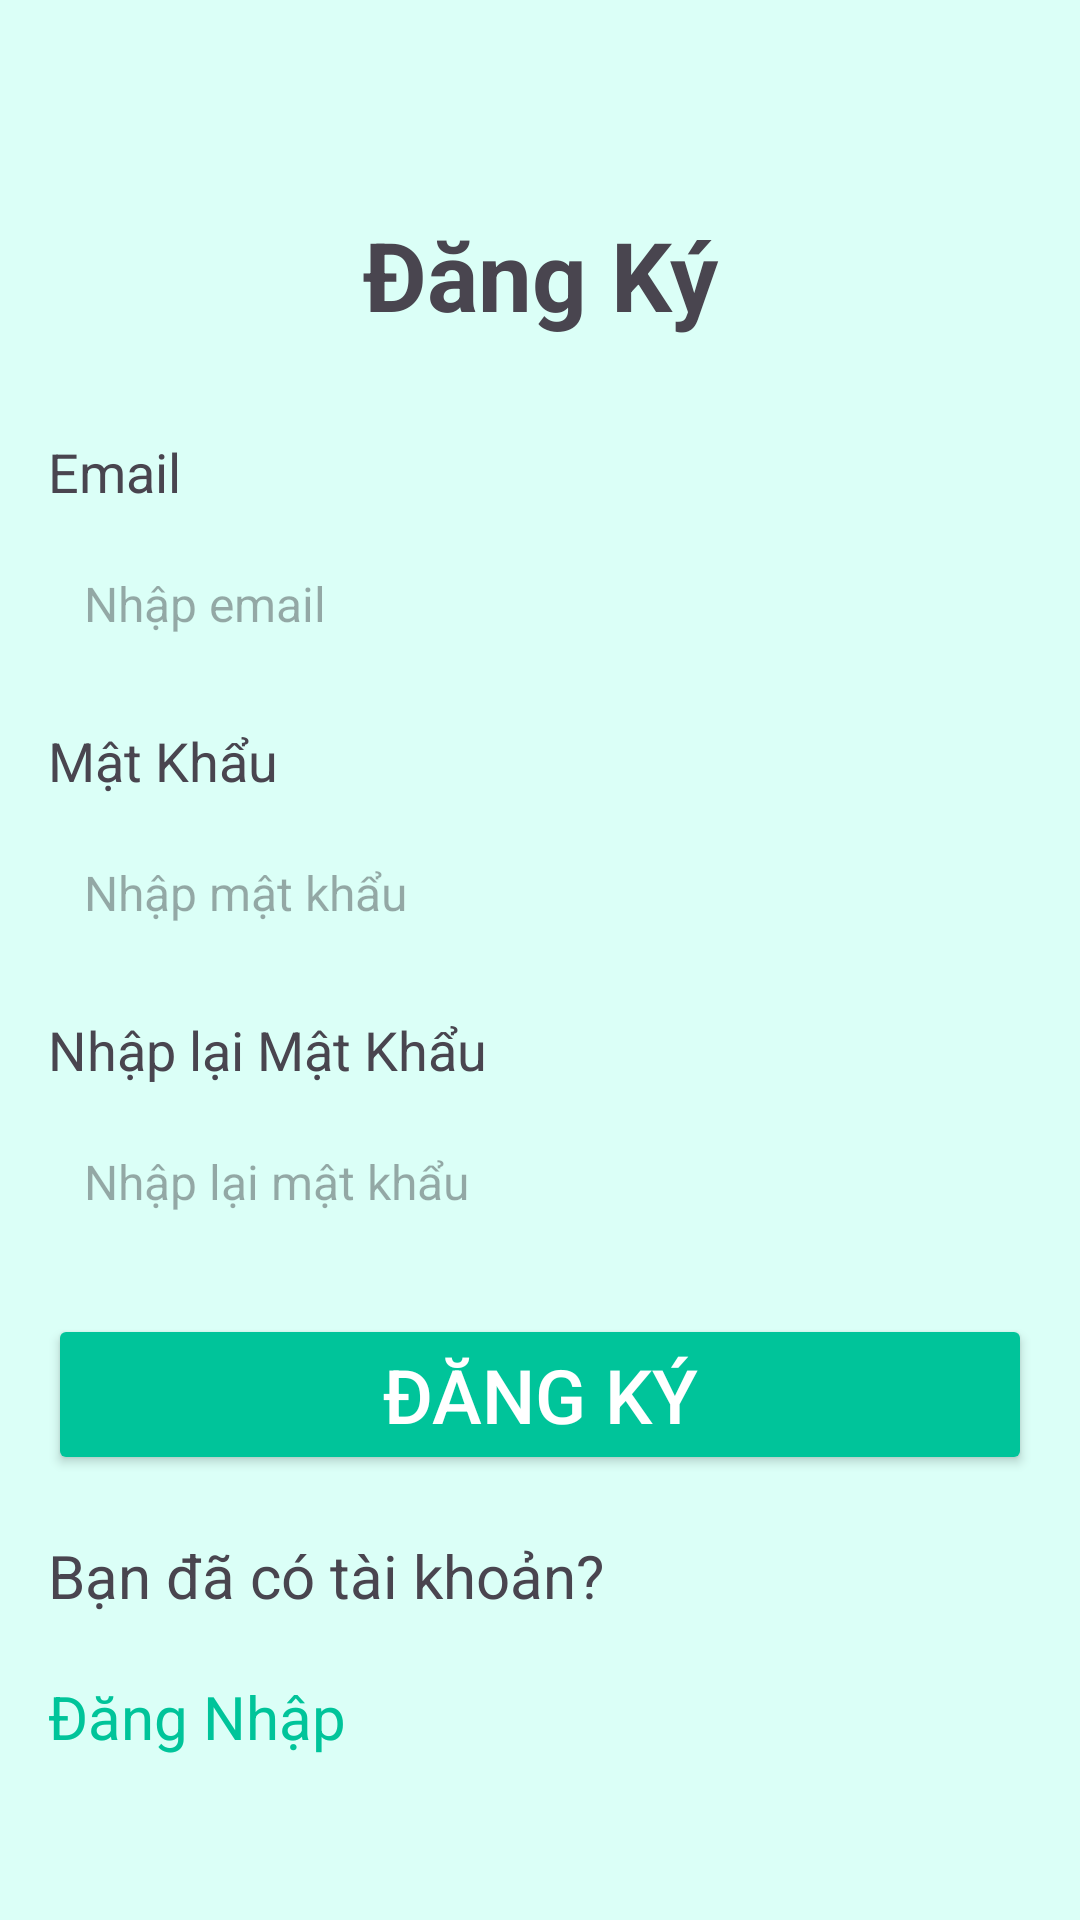

Produce the Android XML layout that renders to this screen, including the resource entries it uses.
<!-- AndroidManifest.xml: application theme Theme.HuongDanNauAn -->
<!-- res/layout/fragment_dang_ky.xml -->
<?xml version="1.0" encoding="utf-8"?>
<FrameLayout xmlns:android="http://schemas.android.com/apk/res/android"
    xmlns:tools="http://schemas.android.com/tools"
    android:layout_width="match_parent"
    android:layout_height="match_parent"
    android:background="#DBFFF7"
    tools:context=".fragment.DangKyFragment">

    <ScrollView
        android:layout_width="match_parent"
        android:layout_height="match_parent" >

        <LinearLayout
            android:layout_width="match_parent"
            android:layout_height="match_parent"
            android:orientation="vertical"
            android:layout_gravity="center"
            android:padding="16dp">

            <TextView
                android:id="@+id/textView6"
                android:layout_width="match_parent"
                android:layout_height="wrap_content"
                android:gravity="center"
                android:padding="16dp"
                android:text="Đăng Ký"
                android:textSize="32sp"
                android:textStyle="bold" />


            <TextView
                android:id="@+id/textView9"
                android:layout_width="wrap_content"
                android:layout_height="wrap_content"
                android:layout_marginTop="16dp"
                android:layout_marginBottom="8dp"
                android:gravity="start"
                android:text="Email"
                android:textSize="18sp" />

            <EditText
                android:id="@+id/edMail"
                android:layout_width="match_parent"
                android:layout_height="48dp"
                android:background="@drawable/edit_text_background"
                android:hint="Nhập email"
                android:inputType="textEmailAddress"
                android:padding="12dp"
                android:textSize="16sp" />

            <TextView
                android:id="@+id/textView10"
                android:layout_width="wrap_content"
                android:layout_height="wrap_content"
                android:layout_marginTop="16dp"
                android:layout_marginBottom="8dp"
                android:gravity="start"
                android:text="Mật Khẩu"
                android:textSize="18sp" />

            <EditText
                android:id="@+id/edPass"
                android:layout_width="match_parent"
                android:layout_height="48dp"
                android:background="@drawable/edit_text_background"
                android:hint="Nhập mật khẩu"
                android:inputType="textPassword"
                android:padding="12dp"
                android:textSize="16sp" />

            <TextView
                android:id="@+id/textView11"
                android:layout_width="wrap_content"
                android:layout_height="wrap_content"
                android:layout_marginTop="16dp"
                android:layout_marginBottom="8dp"
                android:gravity="start"
                android:text="Nhập lại Mật Khẩu"
                android:textSize="18sp" />

            <EditText
                android:id="@+id/edResetPass"
                android:layout_width="match_parent"
                android:layout_height="48dp"
                android:background="@drawable/edit_text_background"
                android:hint="Nhập lại mật khẩu"
                android:inputType="textPassword"
                android:padding="12dp"
                android:textSize="16sp" />

            <Button
                android:id="@+id/btnDK"
                android:layout_width="match_parent"
                android:layout_height="wrap_content"
                android:layout_marginTop="20dp"
                android:backgroundTint="@color/primary"
                android:text="Đăng Ký"
                android:textColor="#FFFFFF"
                android:textSize="25sp" />

            <TextView
                android:id="@+id/textView12"
                android:layout_width="wrap_content"
                android:layout_height="wrap_content"
                android:layout_marginTop="20dp"
                android:text="Bạn đã có tài khoản?"
                android:textSize="20sp" />

            <TextView
                android:id="@+id/txtDN"
                android:layout_width="wrap_content"
                android:layout_height="wrap_content"
                android:layout_marginTop="20dp"
                android:text="Đăng Nhập"
                android:textColor="@color/primary"
                android:textSize="20sp" />
        </LinearLayout>
    </ScrollView>

</FrameLayout>
<!-- resources referenced by this layout -->
<resources>
  <color name="primary">#00C49A</color>
  <style name="Theme.HuongDanNauAn" parent="Base.Theme.HuongDanNauAn" />
  <style name="Base.Theme.HuongDanNauAn" parent="Theme.Material3.DayNight.NoActionBar">
          
          
      </style>
</resources>
